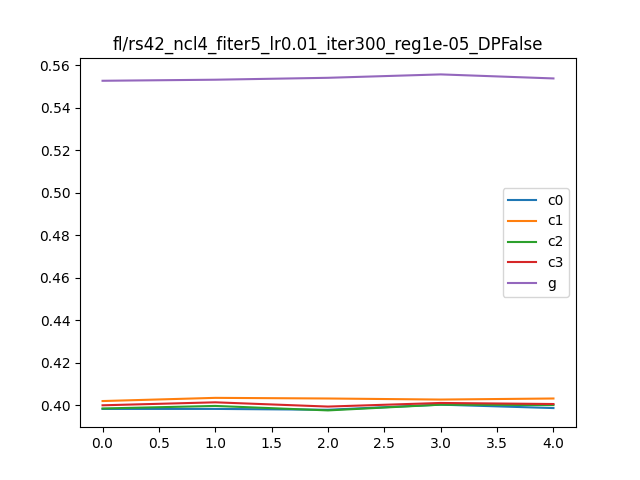

Data behind this chart, as committed beside it:
, Unnamed: 0, 0, 1, it, client
0, i0_c0, 1.0, 0.3983, 0, c0
1, i0_c1, 1.0, 0.402, 0, c1
2, i0_c2, 1.0, 0.3985, 0, c2
3, i0_c3, 1.0, 0.4, 0, c3
4, i0_g, 0.9149, 0.5527, 0, g
5, i1_c0, 1.0, 0.3983, 1, c0
6, i1_c1, 1.0, 0.4035, 1, c1
7, i1_c2, 1.0, 0.3997, 1, c2
8, i1_c3, 1.0, 0.4014, 1, c3
9, i1_g, 0.9154, 0.5532, 1, g
10, i2_c0, 1.0, 0.3979, 2, c0
11, i2_c1, 1.0, 0.4032, 2, c1
12, i2_c2, 1.0, 0.3976, 2, c2
13, i2_c3, 1.0, 0.3994, 2, c3
14, i2_g, 0.915, 0.5541, 2, g
15, i3_c0, 1.0, 0.4003, 3, c0
16, i3_c1, 1.0, 0.4027, 3, c1
17, i3_c2, 1.0, 0.4003, 3, c2
18, i3_c3, 1.0, 0.4011, 3, c3
19, i3_g, 0.9164, 0.5557, 3, g
20, i4_c0, 1.0, 0.3987, 4, c0
21, i4_c1, 1.0, 0.4032, 4, c1
22, i4_c2, 1.0, 0.4001, 4, c2
23, i4_c3, 1.0, 0.4006, 4, c3
24, i4_g, 0.9169, 0.5538, 4, g
